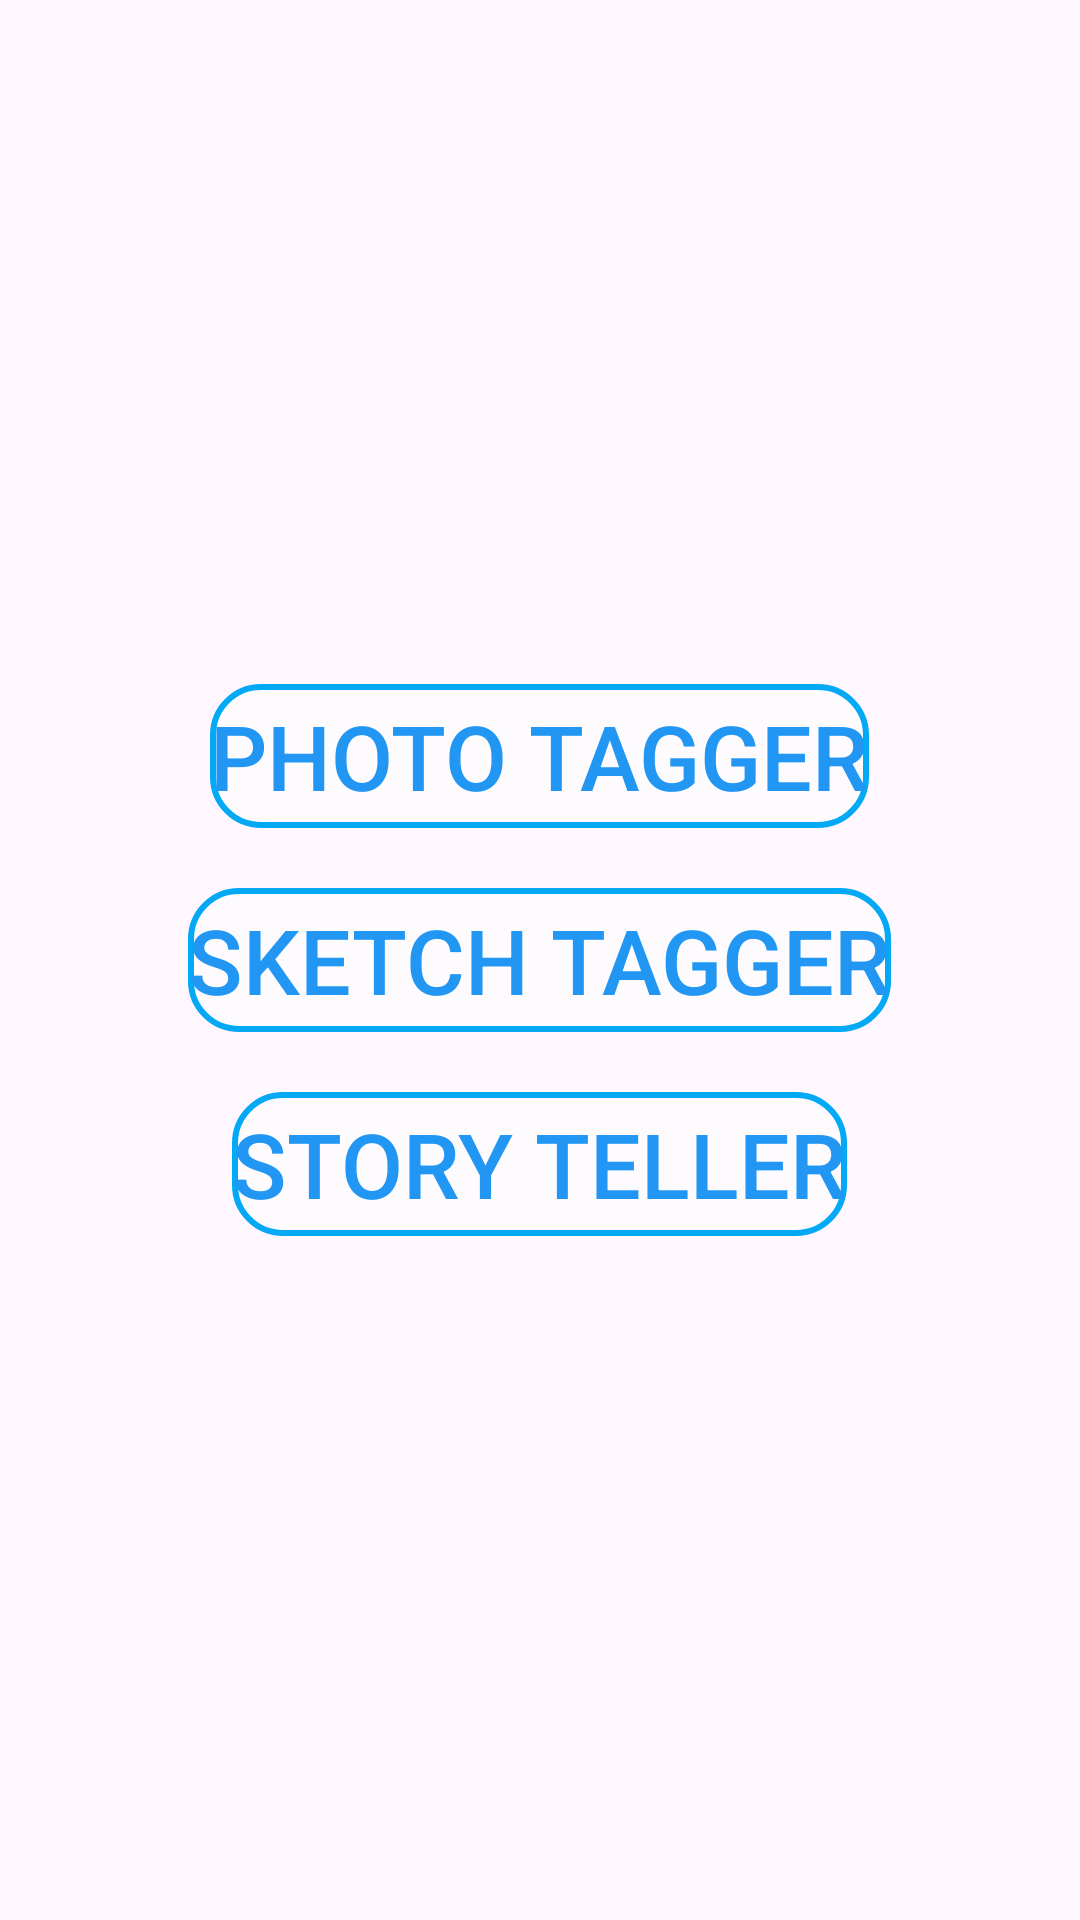

Here is an Android app screen rendered from its layout file. Give the layout XML and the strings, colors and styles it references.
<!-- AndroidManifest.xml: application theme Theme.COMP433FinalProject -->
<!-- res/layout/activity_main.xml -->
<?xml version="1.0" encoding="utf-8"?>
<LinearLayout xmlns:android="http://schemas.android.com/apk/res/android"
    xmlns:app="http://schemas.android.com/apk/res-auto"
    xmlns:tools="http://schemas.android.com/tools"
    android:id="@+id/main"
    android:orientation="vertical"
    android:layout_width="match_parent"
    android:layout_height="match_parent"
    android:gravity="center"
    tools:context=".MainActivity"
    android:background="@drawable/background_image">

    <Button
        android:id="@+id/photo_tagger"
        android:background="@drawable/button_style"
        android:onClick="openPhotoTagger"
        android:textSize="30dp"
        android:layout_width="wrap_content"
        android:layout_height="wrap_content"
        android:text="Photo Tagger"
        android:textColor="#2196F3"
        app:backgroundTint="@null"
        android:layout_marginBottom="20dp" />

    <Button
        android:id="@+id/sketch_tagger"
        android:background="@drawable/button_style"
        android:onClick="openSketchTagger"
        android:textSize="30dp"
        android:layout_width="wrap_content"
        android:layout_height="wrap_content"
        android:text="Sketch Tagger"
        android:textColor="#2196F3"
        app:backgroundTint="@null"
        android:layout_marginBottom="20dp"/>

    <Button
        android:id="@+id/story_teller"
        android:background="@drawable/button_style"
        android:onClick="openStoryTeller"
        android:textSize="30dp"
        android:layout_width="wrap_content"
        android:layout_height="wrap_content"
        android:text="Story Teller"
        android:textColor="#2196F3"
        app:backgroundTint="@null"/>

</LinearLayout>
<!-- resources referenced by this layout -->
<resources>
  <!-- drawable button_style (drawable) -->
  <ripple xmlns:android="http://schemas.android.com/apk/res/android"
      android:color="#BBDEFB">
      <item>
          <shape>
              <solid android:color="#80FFFFFF" />
              <corners android:radius="16dp" />
              <stroke android:width="2dp" android:color="#03A9F4" />
          </shape>
      </item>
  </ripple>
  <style name="Theme.COMP433FinalProject" parent="Base.Theme.COMP433FinalProject" />
  <style name="Base.Theme.COMP433FinalProject" parent="Theme.Material3.DayNight.NoActionBar">
          
          
      </style>
</resources>
